Photos from the image-classification dataset "training_set_water_and_fire" in the GitHub repository Meerkat007/image-classification. Its 2 classes are: fire, water.

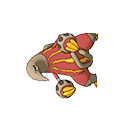
Label: fire

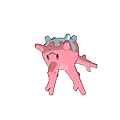
Label: water

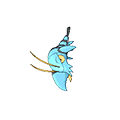
Label: water

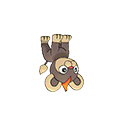
Label: fire

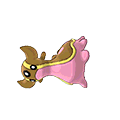
Label: water

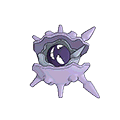
Label: water
